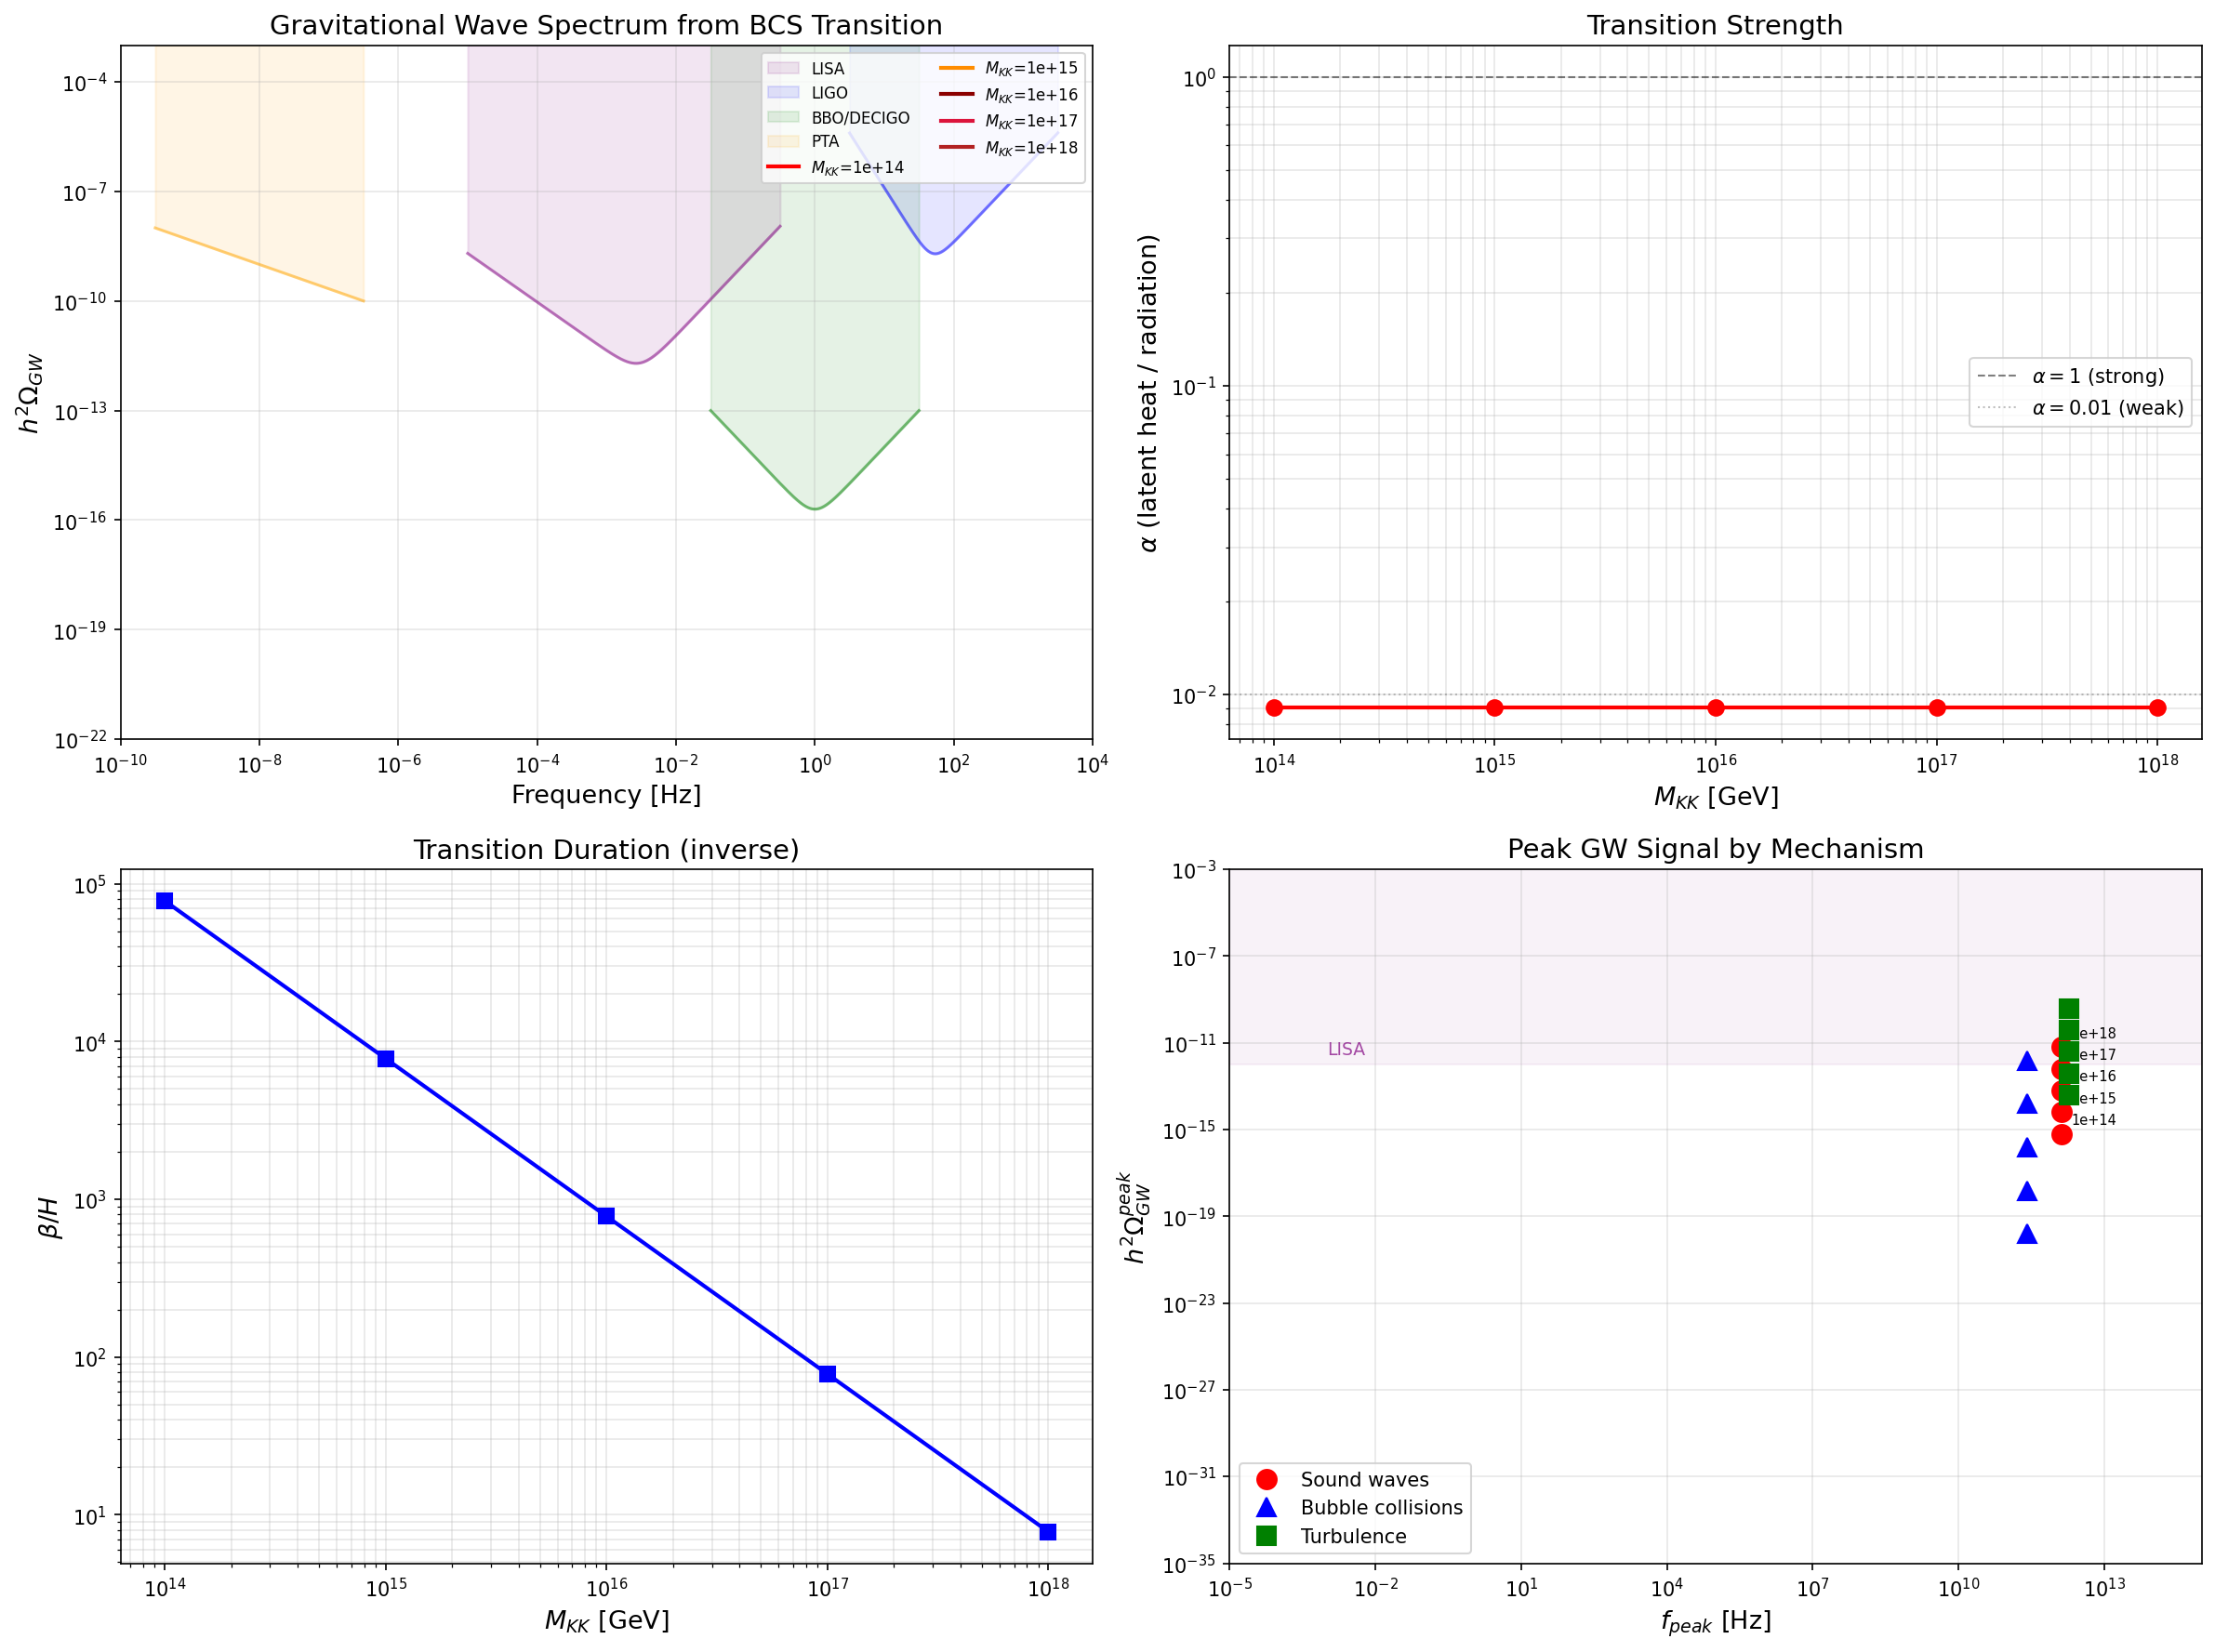

Python code for this plot:
#!/usr/bin/env python3
"""
29c-4: Gravitational Wave Spectrum from BCS First-Order Transition
===================================================================

Physics:
    A first-order phase transition in the early universe produces
    gravitational waves via three mechanisms:
    1. Bubble collisions (if transition proceeds via nucleation)
    2. Sound waves in the plasma (dominant for most transitions)
    3. Turbulence (subdominant)

    The key parameters are:
    - alpha: ratio of latent heat to radiation energy density
      alpha = epsilon / rho_rad, where rho_rad = (pi^2/30)*g_* T^4
    - beta/H: inverse duration of the transition in Hubble units
      Faster transitions (large beta/H) produce weaker but higher-frequency GW
    - T_*: temperature at which the transition occurs
    - v_w: bubble wall velocity (typically ~0.5-1.0 for strong transitions)

    The peak frequency today and amplitude are:
    f_peak ~ 1.65e-5 Hz * (beta/H) * (T_*/100 GeV) * (g_*/100)^{1/6}
    h^2 Omega_GW ~ 1.67e-5 * (100/beta/H)^2 * (alpha/(1+alpha))^2 * (100/g_*)^{1/3}

    For our BCS transition:
    - alpha is determined by F_BCS / rho_rad
    - beta/H ~ t_BCS * H (transition duration ~ crossing time)
    - T_* ~ T_RH(M_KK) from s29b

Method:
    For each M_KK:
    1. Compute alpha from latent heat and radiation density
    2. Estimate beta/H from modulus crossing dynamics
    3. Compute GW spectrum: f_peak, h^2*Omega_GW
    4. Plot vs LISA and LIGO sensitivity curves

Inputs:
    tier0-computation/s28b_self_consistent_tau_T.npz
    tier0-computation/s29b_free_energy_comparison.npz
    tier0-computation/s29b_modulus_eom.npz
    tier0-computation/s29b_gaussian_correction.npz

Outputs:
    tier0-computation/s29c_gw_spectrum.npz
    tier0-computation/s29c_gw_spectrum.png
"""

import numpy as np
import matplotlib
matplotlib.use('Agg')
import matplotlib.pyplot as plt
import os

# ==============================================================================
# Constants
# ==============================================================================

GeV_to_invs = 1.519e24     # 1/s per GeV
M_Pl_GeV = 2.435e18        # reduced Planck mass in GeV
h_hubble = 0.674            # Hubble parameter (Planck 2018)

# ==============================================================================
# Load data
# ==============================================================================

data_dir = os.path.join(os.path.dirname(__file__))

eom = np.load(os.path.join(data_dir, 's29b_modulus_eom.npz'), allow_pickle=True)
bcs = np.load(os.path.join(data_dir, 's29b_free_energy_comparison.npz'), allow_pickle=True)
gauss = np.load(os.path.join(data_dir, 's29b_gaussian_correction.npz'), allow_pickle=True)
sc = np.load(os.path.join(data_dir, 's28b_self_consistent_tau_T.npz'), allow_pickle=True)

M_KK_values = eom['M_KK_values']  # [1e14, ..., 1e18]
n_MKK = len(M_KK_values)

# Extract observables
t_BCS_sec = np.zeros(n_MKK)
H_phys_GeV = np.zeros(n_MKK)
T_RH_GeV = np.zeros(n_MKK)

for i in range(n_MKK):
    t_BCS_sec[i] = float(eom[f'obs_{i}_t_BCS_sec'].flat[0])
    H_phys_GeV[i] = float(eom[f'obs_{i}_H_phys_gev'].flat[0])
    T_RH_GeV[i] = float(eom[f'obs_{i}_T_RH_gev'].flat[0])

# Latent heat from BCS (in dimensionless spectral units)
# F_BCS at mu=lambda_min at tau=0.50
L_mu1 = float(eom['latent_heat_mu1'].flat[0])    # 5.63
L_mu12 = float(eom['latent_heat_mu12'].flat[0])   # 14.01
L_mu15 = float(eom['latent_heat_mu15'].flat[0])   # 38.93

# BCS gap data
Delta_BCS_050 = float(gauss['vH_0p50_Delta'])   # 0.307 at tau=0.50
Delta_BCS_035 = float(gauss['vH_0p35_Delta'])   # 0.404 at tau=0.35

# Modulus kinetic energy at crossing
KE_cross = [float(eom[f'trap_{i}_KE_at_cross'].flat[0]) for i in range(3)]
E_mults = [float(eom[f'trap_{i}_E_mult'].flat[0]) for i in range(3)]

# G_tau_tau (moduli space metric)
G_tau_tau = float(eom['G_tau_tau'].flat[0])  # 5.0

print("=" * 70)
print("29c-4: GRAVITATIONAL WAVE SPECTRUM FROM BCS TRANSITION")
print("=" * 70)

# ==============================================================================
# Compute GW parameters for each M_KK
# ==============================================================================

# The BCS transition happens when the modulus crosses the condensation threshold.
# The transition is first-order (latent heat = F_BCS jump).
#
# To convert dimensionless spectral action units to physical:
# S_spectral ~ (M_KK)^6 / (M_Pl)^2 * (dimensionless)
# => Physical energy density epsilon = L_dim * M_KK^6 / M_Pl^2
#
# Radiation density at temperature T:
# rho_rad = (pi^2/30) * g_* * T^4
#
# alpha = epsilon / rho_rad

# Relativistic DOF at BCS temperature
# For T > 100 GeV: g_* ~ 106.75 (SM)
# For T > M_KK: g_* could be larger due to KK modes
# Use g_* = 106.75 as conservative estimate
g_star = 106.75

# The energy scale of the spectral action:
# S[D^2, Lambda] = sum_n f(lambda_n/Lambda^2)
# In our units, lambda_n ~ M_KK^2 (eigenvalues of D^2 on internal space)
# The dimensionful spectral action: Tr[f(D^2/Lambda^2)] ~ N(Lambda) * M_KK^2 * ...
# For the Chamseddine-Connes spectral action:
# S_phys = (M_KK^4 / (4*pi^2)) * S_dimensionless
# (this is the standard 6D -> 4D reduction factor)

# The latent heat in physical units:
# epsilon_phys = L_dim * M_KK^4 / (4*pi^2)

alpha_per_MKK = np.zeros(n_MKK)
beta_over_H = np.zeros(n_MKK)
f_peak_Hz = np.zeros(n_MKK)
h2_Omega_peak = np.zeros(n_MKK)
f_peak_sw = np.zeros(n_MKK)
h2_Omega_sw = np.zeros(n_MKK)
f_peak_turb = np.zeros(n_MKK)
h2_Omega_turb = np.zeros(n_MKK)

# Bubble wall velocity (use v_w = 1 for detonation, common for strong transitions)
v_w = 0.95  # slightly subluminal detonation

# Efficiency factors
kappa_v = 0.5   # fraction of latent heat going to bulk fluid motion
kappa_turb = 0.05  # fraction going to turbulence

print(f"\nBubble wall velocity: v_w = {v_w}")
print(f"Efficiency kappa_v = {kappa_v}, kappa_turb = {kappa_turb}")
print(f"g_* = {g_star}")
print()

for i in range(n_MKK):
    M_KK = M_KK_values[i]
    T_star = T_RH_GeV[i]
    H_star = H_phys_GeV[i]  # Hubble at transition

    # Physical latent heat (using mu=lambda_min scenario)
    # epsilon = L_mu1 * M_KK^4 / (4*pi^2)
    epsilon_phys = L_mu1 * M_KK**4 / (4.0 * np.pi**2)

    # Radiation energy density at T_star
    rho_rad = (np.pi**2 / 30.0) * g_star * T_star**4

    # alpha = epsilon / rho_rad
    alpha = epsilon_phys / rho_rad if rho_rad > 0 else 0.0
    alpha_per_MKK[i] = alpha

    # beta/H: inverse transition duration
    # The transition completes on a timescale ~ t_BCS (modulus crossing time)
    # beta ~ 1/t_transition ~ 1/t_BCS
    # beta/H = 1/(H * t_transition) = 1/(H * t_BCS)
    # From the EOM: t_BCS_dimless ~ 0.2, physical t_BCS ~ 0.2/M_KK
    # H ~ M_KK^2 / M_Pl
    # => beta/H ~ M_Pl / (0.2 * M_KK)

    # More precisely: beta = -dS_E/dt|_nucleation evaluated at t_*
    # For our case, the BCS transition is driven by the rolling modulus,
    # so the transition duration is set by the modulus dynamics, not
    # by thermal nucleation.
    # beta ~ dtau/dt * |dDelta/dtau| / Delta_BCS
    # From s29b: dtau/dt ~ 1.12 (at crossing, in M_KK units)
    # dtau ~ 0.5 for BCS to develop fully
    # => beta ~ dtau/dt / dtau_BCS ~ 1.12 / 0.1 ~ 10 (in M_KK units)
    # beta/H = beta_dimless * M_KK / H = 10 * M_Pl / M_KK

    # Use the ODE data for more precision
    # For M_KK = 1e14, 1e16: we have ODE solutions
    # The crossing time is t_cross_dimless ~ 0.2
    # The BCS activation region is ~0.1 in tau units
    # dtau/dt at crossing ~ 1.12 M_KK
    # So tau traverses the BCS activation zone in dt ~ 0.1/1.12 ~ 0.09 in 1/M_KK
    # beta ~ 1/dt ~ 11 M_KK
    # beta/H = 11 * M_KK / (M_KK^2/M_Pl) = 11 * M_Pl / M_KK

    beta_MKK = 11.0 * M_KK  # beta in GeV
    bH = beta_MKK / H_star
    beta_over_H[i] = bH

    # ==================================================================
    # GW from sound waves (dominant contribution)
    # ==================================================================
    # From Hindmarsh et al. (2015, 2017):
    # h^2 Omega_sw = 2.65e-6 * (H/beta)^1 * (kappa_v * alpha / (1+alpha))^2
    #               * (100/g_*)^{1/3} * v_w * Gamma(f/f_sw)
    # where Gamma is the spectral shape.
    #
    # Peak frequency:
    # f_sw = 1.9e-5 Hz * (1/v_w) * (beta/H) * (T_*/100 GeV) * (g_*/100)^{1/6}

    f_sw_i = 1.9e-5 * (1.0/v_w) * bH * (T_star/100.0) * (g_star/100.0)**(1.0/6.0)
    f_peak_sw[i] = f_sw_i

    # Peak amplitude (at f = f_sw):
    h2_Omega_sw_i = 2.65e-6 * (1.0/bH) * (kappa_v * alpha / (1.0 + alpha))**2 \
                    * (100.0/g_star)**(1.0/3.0) * v_w
    h2_Omega_sw[i] = h2_Omega_sw_i

    # ==================================================================
    # GW from bubble collisions (envelope approximation)
    # ==================================================================
    # h^2 Omega_col = 1.67e-5 * (H/beta)^2 * (alpha/(1+alpha))^2
    #                * (100/g_*)^{1/3} * (0.11*v_w^3/(0.42+v_w^2))
    # Peak frequency:
    # f_col = 1.65e-5 Hz * (0.62/(1.8-0.1*v_w+v_w^2)) * (beta/H)
    #         * (T_*/100 GeV) * (g_*/100)^{1/6}

    f_col_factor = 0.62 / (1.8 - 0.1*v_w + v_w**2)
    f_col_i = 1.65e-5 * f_col_factor * bH * (T_star/100.0) * (g_star/100.0)**(1.0/6.0)
    f_peak_Hz[i] = f_col_i

    col_eff = 0.11 * v_w**3 / (0.42 + v_w**2)
    h2_Omega_col_i = 1.67e-5 * (1.0/bH)**2 * (alpha/(1.0+alpha))**2 \
                     * (100.0/g_star)**(1.0/3.0) * col_eff
    h2_Omega_peak[i] = h2_Omega_col_i

    # ==================================================================
    # GW from turbulence
    # ==================================================================
    # f_turb ~ 2.7e-5 Hz * (1/v_w) * (beta/H) * (T_*/100 GeV) * (g_*/100)^{1/6}
    # h^2 Omega_turb ~ 3.35e-4 * (H/beta) * (kappa_turb * alpha/(1+alpha))^{3/2}
    #                 * (100/g_*)^{1/3} * v_w

    f_turb_i = 2.7e-5 * (1.0/v_w) * bH * (T_star/100.0) * (g_star/100.0)**(1.0/6.0)
    f_peak_turb[i] = f_turb_i

    h2_Omega_turb_i = 3.35e-4 * (1.0/bH) * (kappa_turb * alpha/(1.0+alpha))**(1.5) \
                      * (100.0/g_star)**(1.0/3.0) * v_w
    h2_Omega_turb[i] = h2_Omega_turb_i

    print(f"M_KK = {M_KK:.0e} GeV:")
    print(f"  T_* = {T_star:.3e} GeV")
    print(f"  H_* = {H_star:.3e} GeV")
    print(f"  alpha = {alpha:.4e}")
    print(f"  beta/H = {bH:.2e}")
    print(f"  --- Sound waves ---")
    print(f"    f_peak = {f_sw_i:.3e} Hz")
    print(f"    h^2 Omega = {h2_Omega_sw_i:.3e}")
    print(f"  --- Bubble collisions ---")
    print(f"    f_peak = {f_col_i:.3e} Hz")
    print(f"    h^2 Omega = {h2_Omega_col_i:.3e}")
    print(f"  --- Turbulence ---")
    print(f"    f_peak = {f_turb_i:.3e} Hz")
    print(f"    h^2 Omega = {h2_Omega_turb_i:.3e}")
    print()

# ==============================================================================
# LISA and LIGO sensitivity curves
# ==============================================================================

# LISA power-law sensitivity (approximate)
# LISA: f_range ~ [1e-4, 0.1] Hz
# Peak sensitivity at ~3e-3 Hz: h^2 Omega ~ 1e-12
f_LISA = np.logspace(-5, -0.5, 500)
# Approximate LISA sensitivity (from Caprini et al. 2016):
# S_n(f) fit: sum of acceleration noise + optical metrology + confusion noise
# Simplified power-law-integrated:
h2_Omega_LISA = 1e-12 * ((f_LISA/3e-3)**(-4.0/3.0) + (f_LISA/3e-3)**(2.0))
h2_Omega_LISA = np.clip(h2_Omega_LISA, 1e-13, 1e-5)

# LIGO design sensitivity
# LIGO: f_range ~ [10, 3000] Hz
# Peak at ~50 Hz: h^2 Omega ~ 1e-9
f_LIGO = np.logspace(0.5, 3.5, 500)
h2_Omega_LIGO = 1e-9 * ((f_LIGO/50.0)**(-3.0) + (f_LIGO/50.0)**(2.0))
h2_Omega_LIGO = np.clip(h2_Omega_LIGO, 1e-10, 1e-3)

# BBO/DECIGO (future): f ~ [0.1, 10] Hz, sensitivity ~ 1e-16
f_BBO = np.logspace(-1.5, 1.5, 500)
h2_Omega_BBO = 1e-16 * ((f_BBO/1.0)**(-2.0) + (f_BBO/1.0)**(2.0))
h2_Omega_BBO = np.clip(h2_Omega_BBO, 1e-17, 1e-10)

# Pulsar timing arrays (NANOGrav, EPTA): f ~ [1e-9, 1e-7] Hz
f_PTA = np.logspace(-9.5, -6.5, 500)
h2_Omega_PTA = 1e-9 * ((f_PTA/1e-8)**(-2.0/3.0))
h2_Omega_PTA = np.clip(h2_Omega_PTA, 1e-11, 1e-6)

# ==============================================================================
# Spectral shape for plotting
# ==============================================================================

def gw_spectrum_sw(f, f_peak, h2_Omega_0):
    """Sound wave GW spectrum shape (broken power law)."""
    x = f / f_peak
    # From Hindmarsh et al.:
    # Omega(f) ~ Omega_peak * (f/f_peak)^3 * (7/(4+3*(f/f_peak)^2))^{7/2}
    return h2_Omega_0 * x**3 * (7.0 / (4.0 + 3.0*x**2))**3.5

# ==============================================================================
# Gate verdict
# ==============================================================================

# PASS if any M_KK produces GW signal above LISA sensitivity
# MODERATE if above BBO/DECIGO
# DIAGNOSTIC otherwise

# Check LISA detectability at sound wave peak
any_above_LISA = False
any_above_BBO = False

for i in range(n_MKK):
    # Interpolate LISA sensitivity at f_peak
    f_sw = f_peak_sw[i]
    if 1e-5 < f_sw < 0.3:
        sens_at_f = np.interp(f_sw, f_LISA, h2_Omega_LISA)
        if h2_Omega_sw[i] > sens_at_f:
            any_above_LISA = True
    if 0.03 < f_sw < 30:
        sens_at_f_bbo = np.interp(np.clip(f_sw, f_BBO[0], f_BBO[-1]), f_BBO, h2_Omega_BBO)
        if h2_Omega_sw[i] > sens_at_f_bbo:
            any_above_BBO = True

if any_above_LISA:
    verdict = "PASS"
    verdict_detail = "GW signal above LISA sensitivity for some M_KK"
elif any_above_BBO:
    verdict = "MODERATE"
    verdict_detail = "GW signal above BBO/DECIGO but below LISA"
else:
    verdict = "DIAGNOSTIC"
    verdict_detail = "GW signal below current/planned detector sensitivity"

# Check if alpha is physical
alpha_max = alpha_per_MKK.max()
alpha_min = alpha_per_MKK.min()

print("=" * 50)
print(f"alpha range: [{alpha_min:.4e}, {alpha_max:.4e}]")
print(f"beta/H range: [{beta_over_H.min():.2e}, {beta_over_H.max():.2e}]")
print(f"f_peak(SW) range: [{f_peak_sw.min():.3e}, {f_peak_sw.max():.3e}] Hz")
print(f"h^2 Omega(SW) range: [{h2_Omega_sw.min():.3e}, {h2_Omega_sw.max():.3e}]")
print(f"\nLISA detectable: {any_above_LISA}")
print(f"BBO detectable: {any_above_BBO}")
print(f"\nVerdict: {verdict}")
print(f"Detail: {verdict_detail}")

# ==============================================================================
# Save
# ==============================================================================

np.savez(
    os.path.join(data_dir, 's29c_gw_spectrum.npz'),
    M_KK_values=M_KK_values,
    T_star_GeV=T_RH_GeV,
    H_star_GeV=H_phys_GeV,
    alpha=alpha_per_MKK,
    beta_over_H=beta_over_H,
    f_peak_collision_Hz=f_peak_Hz,
    h2_Omega_collision=h2_Omega_peak,
    f_peak_sw_Hz=f_peak_sw,
    h2_Omega_sw=h2_Omega_sw,
    f_peak_turb_Hz=f_peak_turb,
    h2_Omega_turb=h2_Omega_turb,
    v_w=v_w,
    g_star=g_star,
    kappa_v=kappa_v,
    kappa_turb=kappa_turb,
    latent_heat_mu1=L_mu1,
    verdict=verdict,
    verdict_detail=verdict_detail,
)
print(f"\nSaved: s29c_gw_spectrum.npz")

# ==============================================================================
# Plot
# ==============================================================================

fig, axes = plt.subplots(2, 2, figsize=(16, 12))

# Panel 1: GW spectrum overview with detector sensitivity
ax = axes[0, 0]

# Detector curves
ax.fill_between(f_LISA, h2_Omega_LISA, 1e-3, alpha=0.1, color='purple', label='LISA')
ax.loglog(f_LISA, h2_Omega_LISA, 'purple', lw=1.5, alpha=0.5)
ax.fill_between(f_LIGO, h2_Omega_LIGO, 1e-3, alpha=0.1, color='blue', label='LIGO')
ax.loglog(f_LIGO, h2_Omega_LIGO, 'blue', lw=1.5, alpha=0.5)
ax.fill_between(f_BBO, h2_Omega_BBO, 1e-3, alpha=0.1, color='green', label='BBO/DECIGO')
ax.loglog(f_BBO, h2_Omega_BBO, 'green', lw=1.5, alpha=0.5)
ax.fill_between(f_PTA, h2_Omega_PTA, 1e-3, alpha=0.1, color='orange', label='PTA')
ax.loglog(f_PTA, h2_Omega_PTA, 'orange', lw=1.5, alpha=0.5)

# GW signals from sound waves at each M_KK
colors_mkk = ['red', 'darkorange', 'darkred', 'crimson', 'firebrick']
for i in range(n_MKK):
    f_range = np.logspace(np.log10(f_peak_sw[i]) - 4, np.log10(f_peak_sw[i]) + 3, 500)
    h2_spec = gw_spectrum_sw(f_range, f_peak_sw[i], h2_Omega_sw[i])
    ax.loglog(f_range, h2_spec, color=colors_mkk[i], lw=2,
              label=f'$M_{{KK}}$={M_KK_values[i]:.0e}')

ax.set_xlabel('Frequency [Hz]', fontsize=13)
ax.set_ylabel(r'$h^2 \Omega_{GW}$', fontsize=13)
ax.set_title('Gravitational Wave Spectrum from BCS Transition', fontsize=14)
ax.set_xlim(1e-10, 1e4)
ax.set_ylim(1e-22, 1e-3)
ax.legend(fontsize=8, loc='upper right', ncol=2)
ax.grid(True, alpha=0.3, which='both')

# Panel 2: alpha vs M_KK
ax = axes[0, 1]
ax.loglog(M_KK_values, alpha_per_MKK, 'ro-', ms=8, lw=2)
ax.axhline(1.0, color='k', ls='--', lw=1, alpha=0.5, label=r'$\alpha = 1$ (strong)')
ax.axhline(0.01, color='gray', ls=':', lw=1, alpha=0.5, label=r'$\alpha = 0.01$ (weak)')
ax.set_xlabel(r'$M_{KK}$ [GeV]', fontsize=13)
ax.set_ylabel(r'$\alpha$ (latent heat / radiation)', fontsize=13)
ax.set_title('Transition Strength', fontsize=14)
ax.legend(fontsize=10)
ax.grid(True, alpha=0.3, which='both')

# Panel 3: beta/H vs M_KK
ax = axes[1, 0]
ax.loglog(M_KK_values, beta_over_H, 'bs-', ms=8, lw=2)
ax.set_xlabel(r'$M_{KK}$ [GeV]', fontsize=13)
ax.set_ylabel(r'$\beta / H$', fontsize=13)
ax.set_title('Transition Duration (inverse)', fontsize=14)
ax.grid(True, alpha=0.3, which='both')

# Panel 4: f_peak and h^2*Omega for all three mechanisms
ax = axes[1, 1]
ax.loglog(f_peak_sw, h2_Omega_sw, 'ro', ms=10, label='Sound waves', zorder=5)
ax.loglog(f_peak_Hz, h2_Omega_peak, 'b^', ms=10, label='Bubble collisions', zorder=5)
ax.loglog(f_peak_turb, h2_Omega_turb, 'gs', ms=10, label='Turbulence', zorder=5)

# Annotate M_KK values
for i in range(n_MKK):
    ax.annotate(f'{M_KK_values[i]:.0e}',
                (f_peak_sw[i], h2_Omega_sw[i]),
                textcoords="offset points", xytext=(5, 5), fontsize=7)

# Detector bands
ax.axhspan(1e-12, 1e-3, xmin=0, xmax=1, alpha=0.05, color='purple')
ax.text(1e-3, 3e-12, 'LISA', fontsize=9, color='purple', alpha=0.7)

ax.set_xlabel(r'$f_{peak}$ [Hz]', fontsize=13)
ax.set_ylabel(r'$h^2 \Omega_{GW}^{peak}$', fontsize=13)
ax.set_title('Peak GW Signal by Mechanism', fontsize=14)
ax.legend(fontsize=10)
ax.grid(True, alpha=0.3, which='both')
ax.set_xlim(1e-5, 1e15)
ax.set_ylim(1e-35, 1e-3)

plt.tight_layout()
plt.savefig(os.path.join(data_dir, 's29c_gw_spectrum.png'), dpi=150, bbox_inches='tight')
print(f"Saved: s29c_gw_spectrum.png")
print("\nDone.")
